Photos from the image-classification dataset "dataset" in the GitHub repository ivanarturo96/SRB_CNN_detection. Its 2 classes are: NO SRB, SRB.

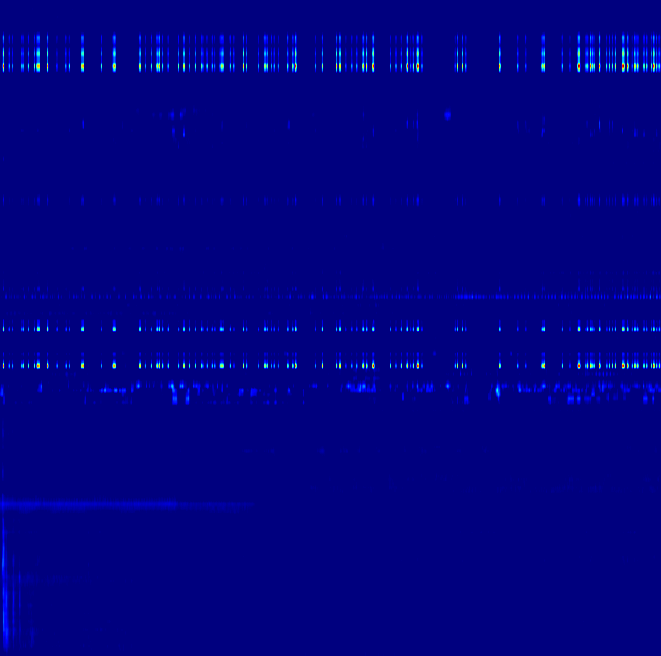
Label: NO SRB

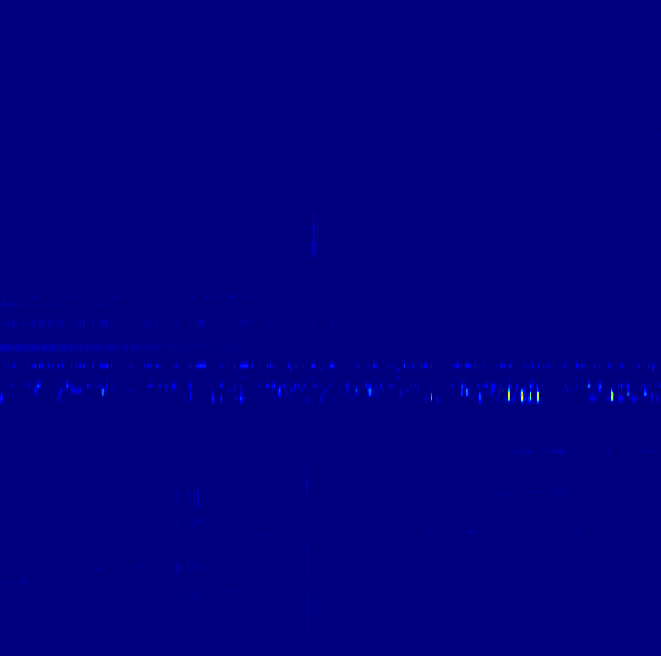
Label: SRB

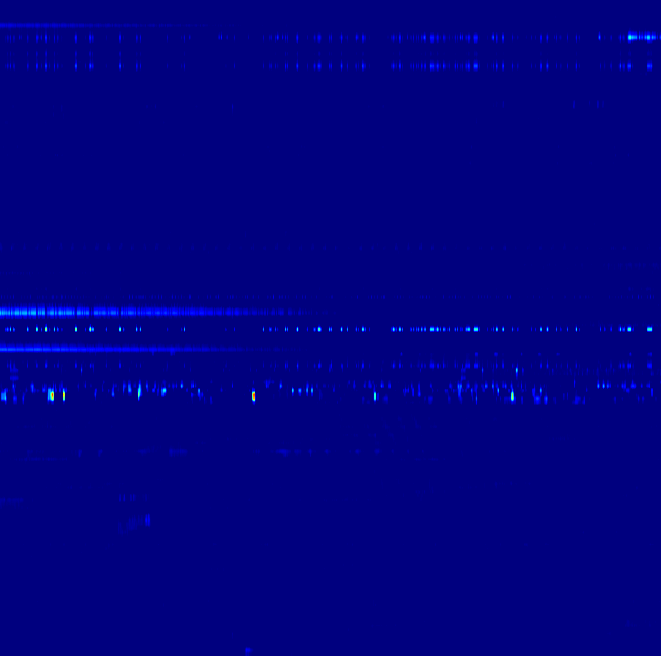
Label: NO SRB

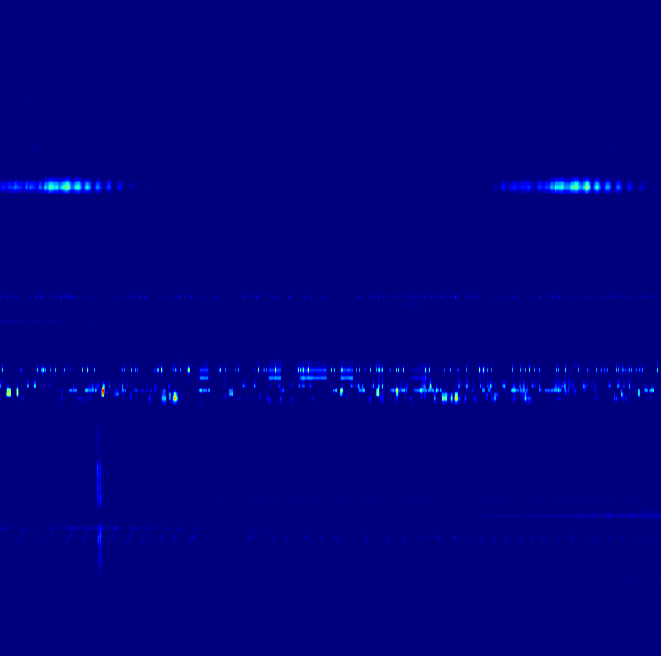
Label: SRB

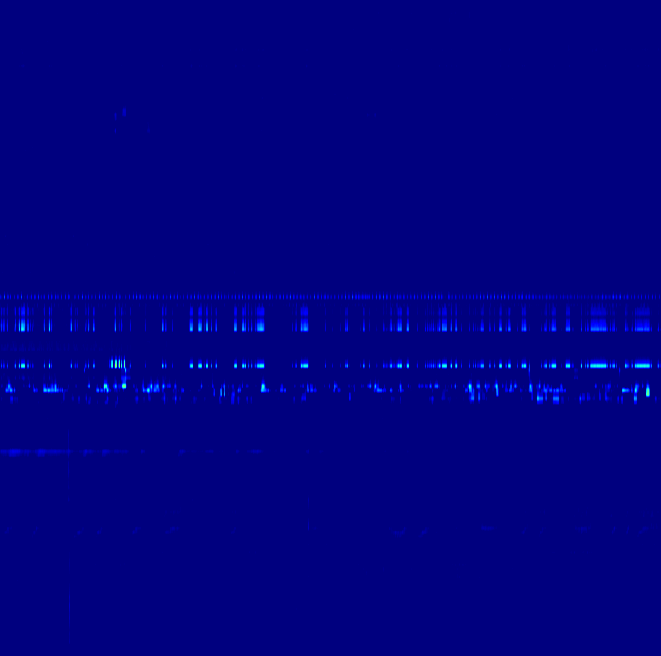
Label: SRB

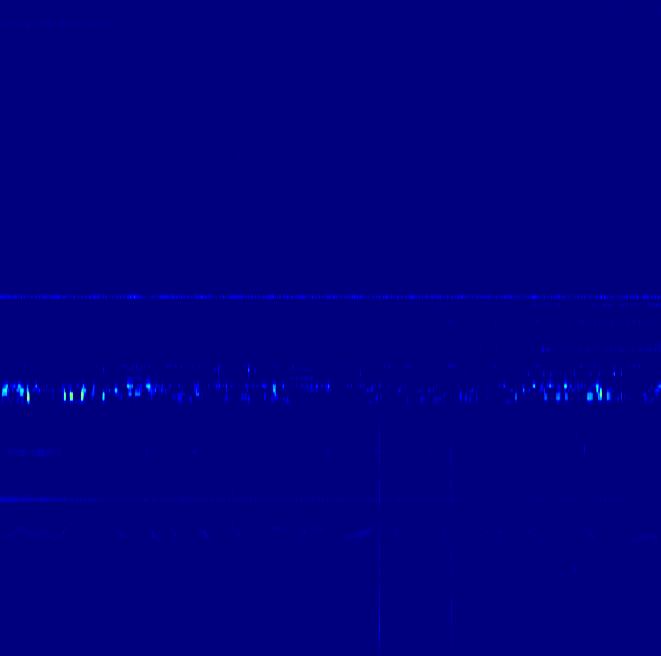
Label: NO SRB
